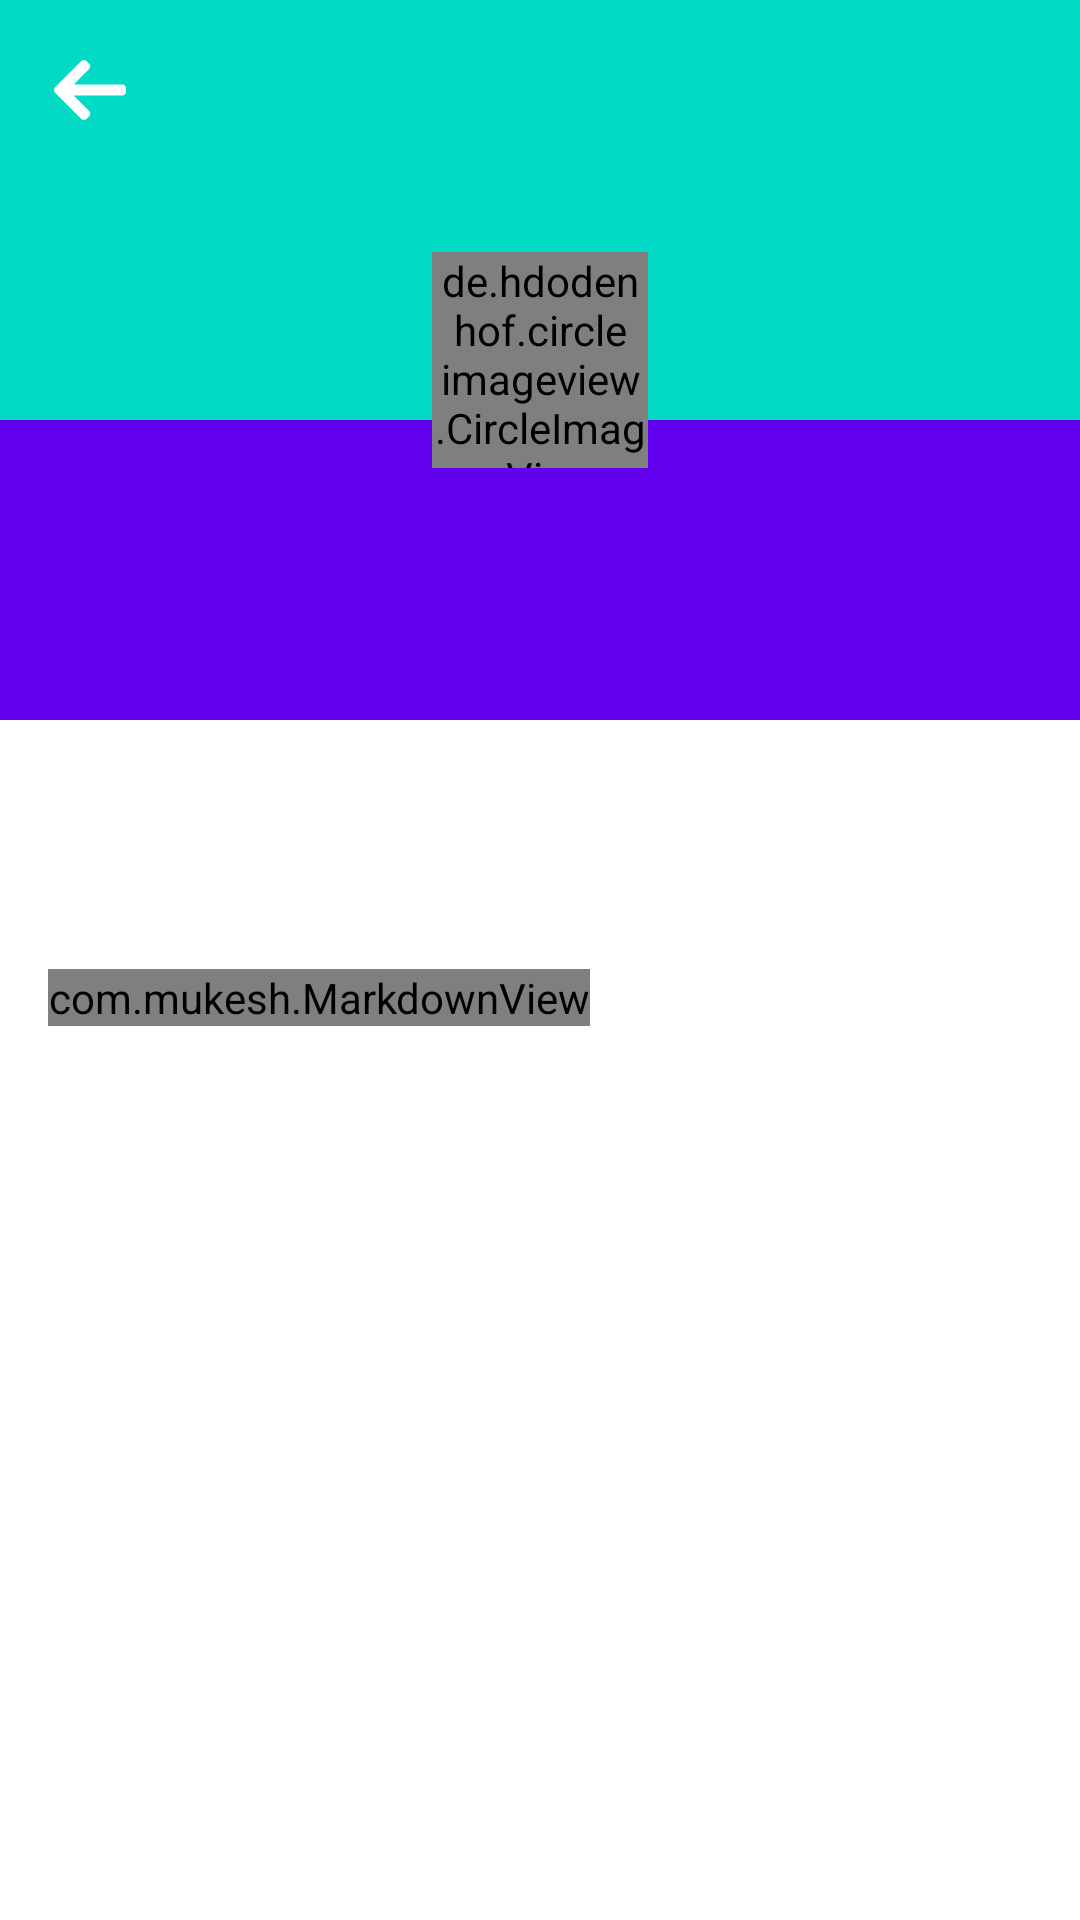

Produce the Android XML layout that renders to this screen, including the resource entries it uses.
<!-- AndroidManifest.xml: application theme AppTheme -->
<!-- res/layout/fragment_details.xml -->
<?xml version="1.0" encoding="utf-8"?>
<layout xmlns:android="http://schemas.android.com/apk/res/android"
    xmlns:app="http://schemas.android.com/apk/res-auto"
    xmlns:tools="http://schemas.android.com/tools">

    <RelativeLayout
        android:layout_width="match_parent"
        android:layout_height="match_parent"
        android:clickable="true"
        android:fitsSystemWindows="true"
        android:background="@color/white"
        android:focusable="true">

        <RelativeLayout
            android:id="@+id/header"
            android:layout_width="match_parent"
            android:layout_height="@dimen/app_bar_height"
            android:background="@color/colorPrimary">


            <ImageView
                android:id="@+id/subreddit_banner"
                android:layout_width="match_parent"
                android:layout_height="140dp"
                android:background="@color/colorAccent" />

            <de.hdodenhof.circleimageview.CircleImageView
                android:id="@+id/subreddit_icon"
                android:layout_width="72dp"
                android:layout_height="72dp"
                android:layout_centerInParent="true"
                android:src="@mipmap/ic_launcher_round"
                app:civ_border_color="@color/white"
                app:civ_border_width="2dp" />

            <TextView
                android:id="@+id/subreddit_name"
                style="@style/text_bold_16_black"
                android:layout_width="wrap_content"
                android:layout_height="wrap_content"
                android:layout_below="@+id/subreddit_icon"
                android:layout_centerHorizontal="true"
                android:layout_marginTop="8dp"
                android:textColor="@color/white"

                />

            <TextView
                android:id="@+id/subreddit_subscribers"
                style="@style/text_regular_14_white"
                android:layout_width="wrap_content"
                android:layout_height="wrap_content"
                android:layout_below="@+id/subreddit_name"
                android:layout_centerHorizontal="true"
                android:layout_marginTop="8dp" />

            <ImageButton
                android:id="@+id/back_ImageButton"
                android:layout_width="60dp"
                android:layout_height="wrap_content"
                android:adjustViewBounds="true"
                android:background="#00FFFFFF"
                android:padding="18dp"
                android:scaleType="fitCenter"
                android:src="@drawable/left_arrow" />


        </RelativeLayout>


        <androidx.core.widget.NestedScrollView
            android:layout_width="match_parent"
            android:layout_height="match_parent"
            android:layout_below="@+id/header"
            android:background="@color/white"
            app:layout_behavior="@string/appbar_scrolling_view_behavior"
            tools:context=".presentation.details.DetailsActivity"
            tools:showIn="@layout/fragment_details">

            <LinearLayout
                android:layout_width="match_parent"
                android:layout_height="match_parent"
                android:layout_marginTop="16dp"
                android:orientation="vertical"
                android:scrollbarAlwaysDrawVerticalTrack="true">

                <TextView
                    android:id="@+id/subreddit_public_description"
                    android:layout_width="wrap_content"
                    android:layout_height="wrap_content"
                    android:layout_margin="@dimen/text_margin" />

                <com.mukesh.MarkdownView
                    android:id="@+id/subreddit_full_description"
                    android:layout_width="wrap_content"
                    android:layout_height="wrap_content"
                    android:layout_margin="@dimen/text_margin"
                    android:layout_marginTop="8dp" />

            </LinearLayout>

        </androidx.core.widget.NestedScrollView>

    </RelativeLayout>

</layout>
<!-- resources referenced by this layout -->
<resources>
  <dimen name="app_bar_height">240dp</dimen>
  <dimen name="text_margin">16dp</dimen>
  <!-- drawable left_arrow (drawable) -->
  <?xml version="1.0" encoding="utf-8"?>
  <vector xmlns:android="http://schemas.android.com/apk/res/android"
      android:width="20dp"
      android:height="20dp"
      android:viewportWidth="492"
      android:viewportHeight="492">
  
      <path
          android:fillColor="@color/white"
          android:pathData="M464.344,207.418l0.768,0.168H135.888l103.496-103.724c5.068-5.064,7.848-11.924,7.848-19.124 c0-7.2-2.78-14.012-7.848-19.088L223.28,49.538c-5.064-5.064-11.812-7.864-19.008-7.864c-7.2,0-13.952,2.78-19.016,7.844 L7.844,226.914C2.76,231.998-0.02,238.77,0,245.974c-0.02,7.244,2.76,14.02,7.844,19.096l177.412,177.412 c5.064,5.06,11.812,7.844,19.016,7.844c7.196,0,13.944-2.788,19.008-7.844l16.104-16.112c5.068-5.056,7.848-11.808,7.848-19.008 c0-7.196-2.78-13.592-7.848-18.652L134.72,284.406h329.992c14.828,0,27.288-12.78,27.288-27.6v-22.788 C492,219.198,479.172,207.418,464.344,207.418z" />
  </vector>
  <style name="text_bold_16_black">
          <item name="android:textColor">@color/black</item>
          <item name="android:textSize">16sp</item>
          <item name="android:fontFamily">@font/lato_bold</item>
          <item name="fontFamily">@font/lato_bold</item>
      </style>
  <style name="text_regular_14_white">
          <item name="android:textColor">@color/white</item>
          <item name="android:textSize">14sp</item>
          <item name="android:fontFamily">@font/lato_regular</item>
          <item name="fontFamily">@font/lato_regular</item>
      </style>
  <style name="AppTheme" parent="Theme.AppCompat.Light.DarkActionBar">
          
          <item name="colorPrimary">@color/colorPrimary</item>
          <item name="colorPrimaryDark">@color/colorPrimaryDark</item>
          <item name="colorAccent">@color/colorAccent</item>
          <item name="bottomSheetDialogTheme">@style/AppBottomSheetDialogTheme</item>
      </style>
  <style name="AppBottomSheetDialogTheme" parent="Theme.Design.Light.BottomSheetDialog">
          <item name="bottomSheetStyle">@style/AppModalStyle</item>
  
          <item name="android:windowIsFloating">false</item>
          <item name="android:windowSoftInputMode">adjustResize</item>
          <item name="android:statusBarColor">@android:color/transparent</item>
      </style>
  <style name="AppModalStyle" parent="Widget.Design.BottomSheet.Modal">
          <item name="background">@drawable/rounded_dialog</item>
          <item name="android:background">@drawable/rounded_dialog</item>
      </style>
  <!-- drawable rounded_dialog (drawable) -->
  <?xml version="1.0" encoding="utf-8"?>
  <shape xmlns:android="http://schemas.android.com/apk/res/android"
      android:shape="rectangle">
      <solid android:color="@android:color/white" />
      <corners
          android:topLeftRadius="14dp"
          android:topRightRadius="14dp" />
  
  </shape>
  <!-- not gathered from this repository: default colours our renderer supplied (Android Studio template values) -->
  <color name="black">#FF000000</color>
  <color name="white">#FFFFFFFF</color>
  <color name="colorPrimary">#FF6200EE</color>
  <color name="colorPrimaryDark">#FF3700B3</color>
  <color name="colorAccent">#FF03DAC5</color>
</resources>
